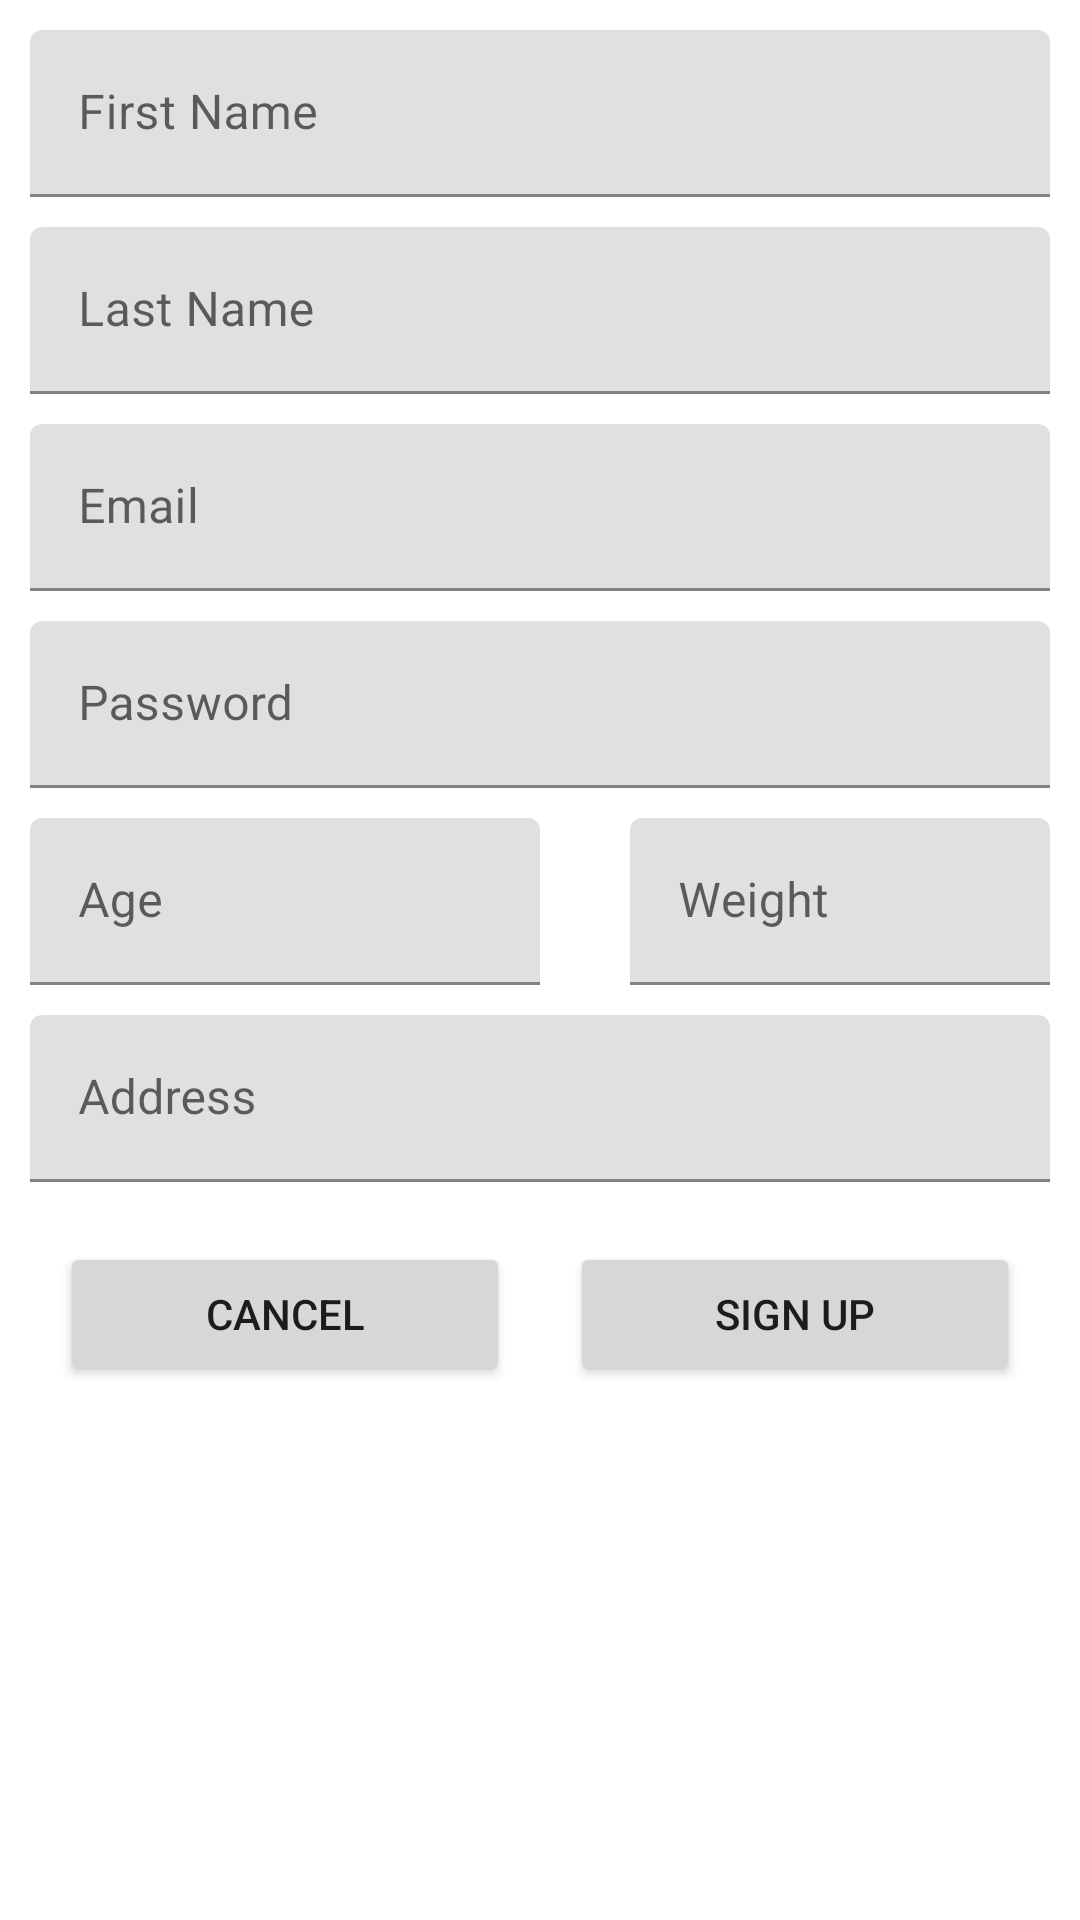

Here is an Android app screen rendered from its layout file. Give the layout XML and the strings, colors and styles it references.
<!-- AndroidManifest.xml: application theme Theme.Project4AuthAPI -->
<!-- res/layout/fragment_sign_up.xml -->
<?xml version="1.0" encoding="utf-8"?>
<LinearLayout xmlns:android="http://schemas.android.com/apk/res/android"
    xmlns:tools="http://schemas.android.com/tools"
    android:layout_width="match_parent"
    android:layout_height="match_parent"
    android:gravity="top"
    android:orientation="vertical"
    android:padding="10dp"
    tools:context=".Fragments.SignUpFragment">

    <com.google.android.material.textfield.TextInputLayout
        android:id="@+id/editTextFirstNameSU"
        android:layout_width="match_parent"
        android:layout_height="wrap_content"
        android:layout_gravity="center_horizontal"

        android:hint="@string/FirstName">

        <com.google.android.material.textfield.TextInputEditText
            android:layout_width="match_parent"
            android:layout_height="wrap_content" />
    </com.google.android.material.textfield.TextInputLayout>

    <com.google.android.material.textfield.TextInputLayout
        android:id="@+id/editTextLastNameSU"
        android:layout_width="match_parent"
        android:layout_height="wrap_content"

        android:layout_marginTop="10dp"
        android:hint="@string/LastName">

        <com.google.android.material.textfield.TextInputEditText
            android:layout_width="match_parent"
            android:layout_height="wrap_content" />
    </com.google.android.material.textfield.TextInputLayout>

    <com.google.android.material.textfield.TextInputLayout
        android:id="@+id/editTextTextEmailAddress"
        android:layout_width="match_parent"
        android:layout_height="wrap_content"
        android:layout_marginTop="10dp"
        android:hint="@string/Email">

        <com.google.android.material.textfield.TextInputEditText
            android:layout_width="match_parent"
            android:layout_height="wrap_content"
            android:inputType="textEmailAddress" />
    </com.google.android.material.textfield.TextInputLayout>

    <com.google.android.material.textfield.TextInputLayout
        android:id="@+id/editTextTextPassword2"
        android:layout_width="match_parent"
        android:layout_height="wrap_content"
        android:layout_marginTop="10dp"
        android:hint="@string/Password">

        <com.google.android.material.textfield.TextInputEditText
            android:layout_width="match_parent"
            android:layout_height="wrap_content"
            android:inputType="textPassword" />
    </com.google.android.material.textfield.TextInputLayout>

    <LinearLayout
        android:layout_width="match_parent"
        android:layout_height="wrap_content"
        android:orientation="horizontal">

        <com.google.android.material.textfield.TextInputLayout
            android:id="@+id/editTextTextAge"
            android:layout_width="170dp"
            android:layout_height="wrap_content"
            android:layout_marginTop="10dp"
            android:hint="@string/Age">

            <com.google.android.material.textfield.TextInputEditText
                android:layout_width="match_parent"
                android:layout_height="wrap_content"
                android:inputType="number" />
        </com.google.android.material.textfield.TextInputLayout>

        <com.google.android.material.textfield.TextInputLayout
            android:id="@+id/editTextTextWeight"
            android:layout_width="match_parent"
            android:layout_height="wrap_content"
            android:layout_marginStart="30dp"
            android:layout_marginTop="10dp"
            android:hint="@string/Weight">

            <com.google.android.material.textfield.TextInputEditText
                android:layout_width="match_parent"
                android:layout_height="wrap_content"
                android:inputType="numberDecimal" />
        </com.google.android.material.textfield.TextInputLayout>
    </LinearLayout>

    <com.google.android.material.textfield.TextInputLayout
        android:id="@+id/editTextTextAddress"
        android:layout_width="match_parent"
        android:layout_height="wrap_content"
        android:layout_marginTop="10dp"
        android:hint="@string/Address">

        <com.google.android.material.textfield.TextInputEditText
            android:layout_width="match_parent"
            android:layout_height="wrap_content"
            android:inputType="textPostalAddress" />
    </com.google.android.material.textfield.TextInputLayout>

    <LinearLayout
        android:layout_width="match_parent"
        android:layout_height="wrap_content"
        android:layout_marginTop="10dp"
        android:orientation="horizontal">

        <Button
            android:id="@+id/buttonCancel"
            android:layout_width="wrap_content"
            android:layout_height="wrap_content"
            android:layout_margin="10dp"
            android:layout_weight="1"
            android:text="Cancel" />

        <Button
            android:id="@+id/buttonLogin"
            android:layout_width="wrap_content"
            android:layout_height="wrap_content"
            android:layout_margin="10dp"
            android:layout_weight="1"
            android:text="Sign Up" />

    </LinearLayout>

</LinearLayout>
<!-- resources referenced by this layout -->
<resources>
  <string name="Address">Address</string>
  <string name="Age">Age</string>
  <string name="Email">Email</string>
  <string name="FirstName">First Name</string>
  <string name="LastName">Last Name</string>
  <string name="Password">Password</string>
  <string name="Weight">Weight</string>
  <style name="Theme.Project4AuthAPI" parent="Theme.MaterialComponents.DayNight.DarkActionBar">
          
          <item name="colorPrimary">@color/purple_500</item>
          <item name="colorPrimaryVariant">@color/purple_700</item>
          <item name="colorOnPrimary">@color/white</item>
          
          <item name="colorSecondary">@color/teal_200</item>
          <item name="colorSecondaryVariant">@color/teal_700</item>
          <item name="colorOnSecondary">@color/black</item>
          
          <item name="android:statusBarColor" tools:targetApi="l">?attr/colorPrimaryVariant</item>
          
      </style>
  <!-- not gathered from this repository: default colours our renderer supplied (Android Studio template values) -->
  <color name="purple_500">#FF6200EE</color>
  <color name="purple_700">#FF3700B3</color>
  <color name="teal_200">#FF03DAC5</color>
  <color name="teal_700">#FF018786</color>
  <color name="black">#FF000000</color>
  <color name="white">#FFFFFFFF</color>
</resources>
